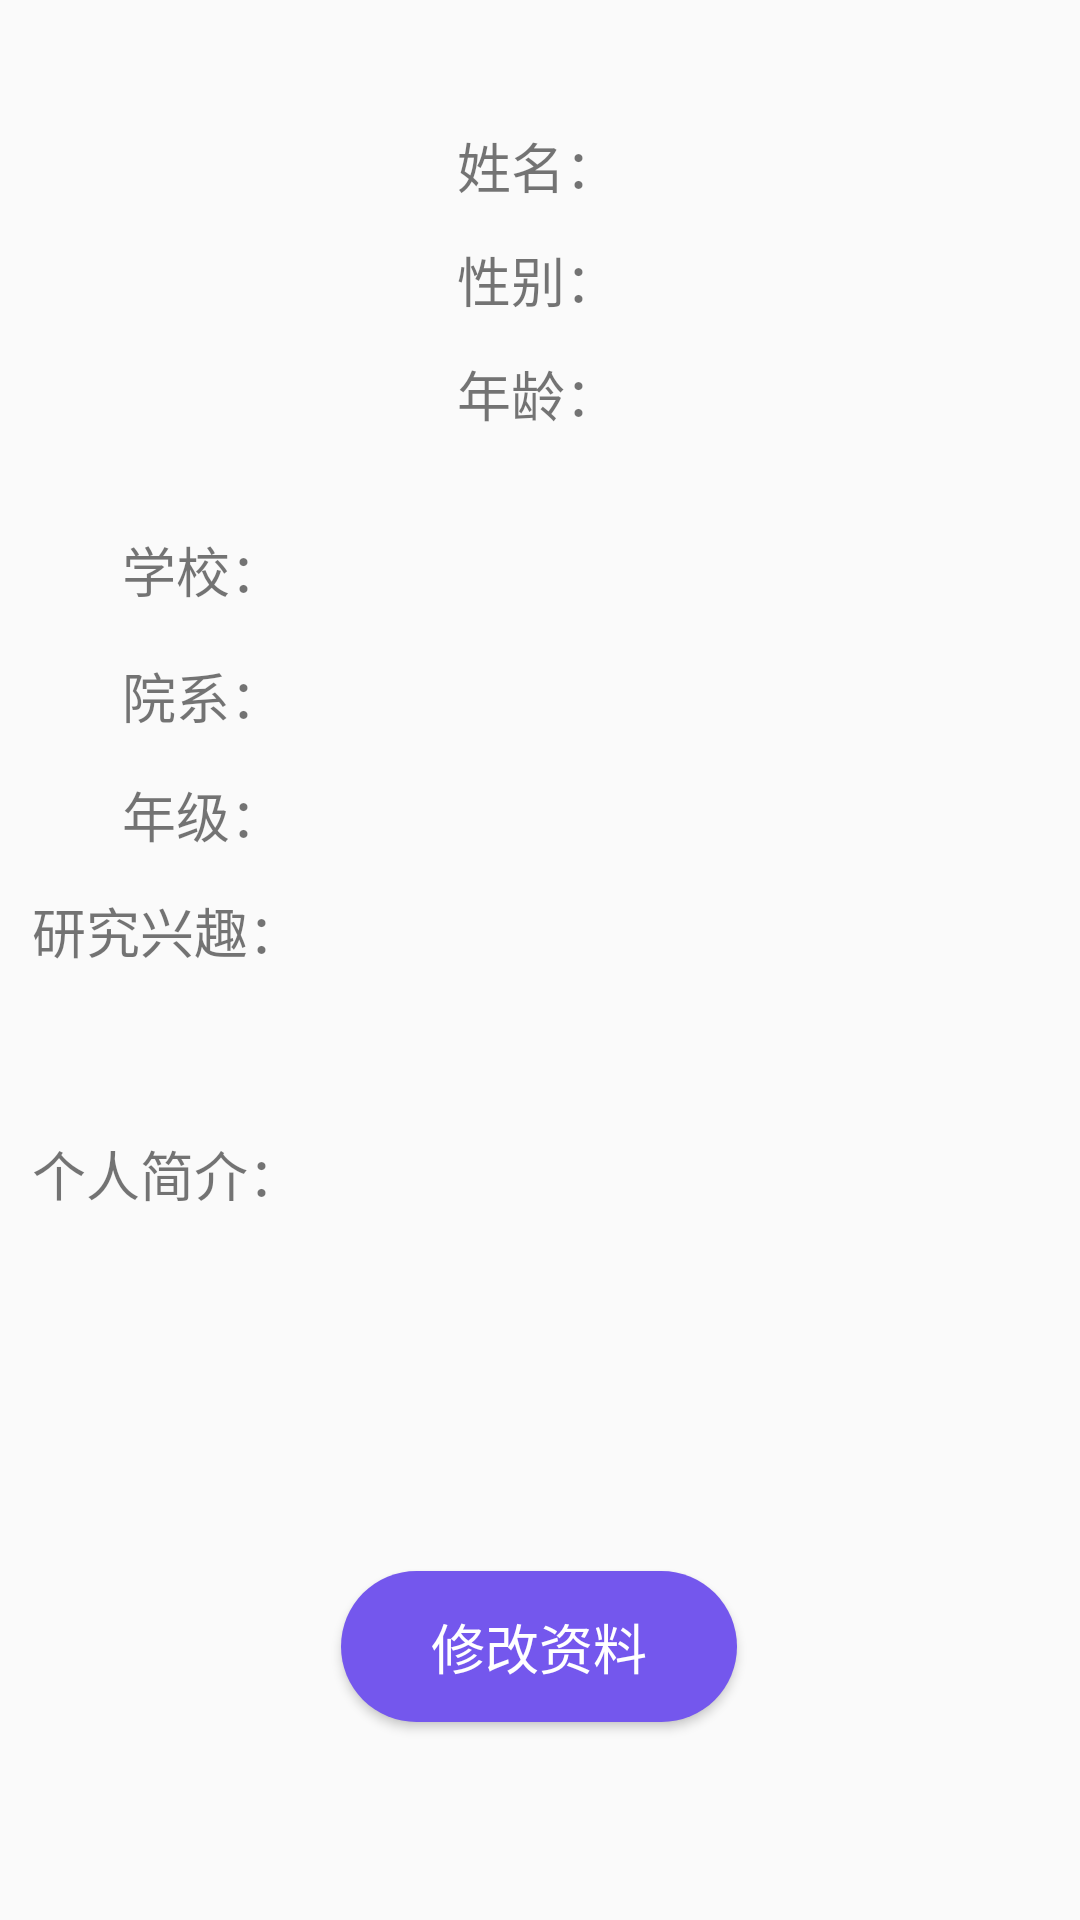

Reconstruct the res/layout file that produces this screen, plus the resources it refers to.
<!-- AndroidManifest.xml: application theme AppTheme -->
<!-- res/layout/activity_personal_data_student.xml -->
<?xml version="1.0" encoding="utf-8"?>
<androidx.constraintlayout.widget.ConstraintLayout
    xmlns:android="http://schemas.android.com/apk/res/android"
    xmlns:app="http://schemas.android.com/apk/res-auto"
    xmlns:tools="http://schemas.android.com/tools"
    android:id="@+id/PersonalData"
    android:layout_width="match_parent"
    android:layout_height="match_parent">

    <TextView
        android:id="@+id/textView_personalData_grade"
        android:layout_width="200dp"
        android:layout_height="35dp"
        android:gravity="center_vertical|left"
        android:textSize="18sp"
        app:layout_constraintBottom_toBottomOf="parent"
        app:layout_constraintEnd_toEndOf="parent"
        app:layout_constraintHorizontal_bias="0.204"
        app:layout_constraintStart_toEndOf="@+id/textView_personalData5"
        app:layout_constraintTop_toTopOf="parent"
        app:layout_constraintVertical_bias="0.42" />

    <TextView
        android:id="@+id/textView_personalData9"
        android:layout_width="80dp"
        android:layout_height="35dp"
        android:gravity="center"
        android:text="年级："
        android:textSize="18sp"
        app:layout_constraintBottom_toBottomOf="parent"
        app:layout_constraintEnd_toEndOf="parent"
        app:layout_constraintHorizontal_bias="0.099"
        app:layout_constraintStart_toStartOf="parent"
        app:layout_constraintTop_toTopOf="parent"
        app:layout_constraintVertical_bias="0.42" />

    <TextView
        android:id="@+id/textView_personalData_department"
        android:layout_width="200dp"
        android:layout_height="35dp"
        android:gravity="center_vertical|left"
        android:textSize="18sp"
        app:layout_constraintBottom_toBottomOf="parent"
        app:layout_constraintEnd_toEndOf="parent"
        app:layout_constraintHorizontal_bias="0.204"
        app:layout_constraintStart_toEndOf="@+id/textView_personalData5"
        app:layout_constraintTop_toTopOf="parent"
        app:layout_constraintVertical_bias="0.354" />

    <TextView
        android:id="@+id/textView_personalData6"
        android:layout_width="80dp"
        android:layout_height="35dp"
        android:gravity="center"
        android:text="院系："
        android:textSize="18sp"
        app:layout_constraintBottom_toBottomOf="parent"
        app:layout_constraintEnd_toEndOf="parent"
        app:layout_constraintHorizontal_bias="0.099"
        app:layout_constraintStart_toStartOf="parent"
        app:layout_constraintTop_toTopOf="parent"
        app:layout_constraintVertical_bias="0.354" />

    <TextView
        android:id="@+id/textView_personalData5"
        android:layout_width="80dp"
        android:layout_height="35dp"
        android:gravity="center"
        android:text="学校："
        android:textSize="18sp"
        app:layout_constraintBottom_toBottomOf="parent"
        app:layout_constraintEnd_toEndOf="parent"
        app:layout_constraintHorizontal_bias="0.099"
        app:layout_constraintStart_toStartOf="parent"
        app:layout_constraintTop_toTopOf="parent"
        app:layout_constraintVertical_bias="0.285" />

    <TextView
        android:id="@+id/textView_personalData_school"
        android:layout_width="200dp"
        android:layout_height="35dp"
        android:gravity="center_vertical|left"
        android:textSize="18sp"
        app:layout_constraintBottom_toBottomOf="parent"
        app:layout_constraintEnd_toEndOf="parent"
        app:layout_constraintHorizontal_bias="0.204"
        app:layout_constraintStart_toEndOf="@+id/textView_personalData5"
        app:layout_constraintTop_toTopOf="parent"
        app:layout_constraintVertical_bias="0.284" />

    <TextView
        android:id="@+id/textView_personalData_intro"
        android:layout_width="250dp"
        android:layout_height="147dp"
        android:gravity="top"
        android:singleLine="false"
        android:textSize="18sp"
        android:scrollbars="vertical"
        app:layout_constraintBottom_toBottomOf="parent"
        app:layout_constraintEnd_toEndOf="parent"
        app:layout_constraintHorizontal_bias="0.416"
        app:layout_constraintStart_toEndOf="@+id/textView_personalData5"
        app:layout_constraintTop_toTopOf="parent"
        app:layout_constraintVertical_bias="0.756" />

    <TextView
        android:id="@+id/textView_personalData4"
        android:layout_width="100dp"
        android:layout_height="40dp"
        android:gravity="top"
        android:text="个人简介："
        android:textSize="18sp"
        app:layout_constraintBottom_toBottomOf="parent"
        app:layout_constraintEnd_toEndOf="parent"
        app:layout_constraintHorizontal_bias="0.041"
        app:layout_constraintStart_toStartOf="parent"
        app:layout_constraintTop_toTopOf="parent"
        app:layout_constraintVertical_bias="0.63" />

    <TextView
        android:id="@+id/textView_personalData7"
        android:layout_width="100dp"
        android:layout_height="35dp"
        android:gravity="top"
        android:text="研究兴趣："
        android:textSize="18sp"
        app:layout_constraintBottom_toBottomOf="parent"
        app:layout_constraintEnd_toEndOf="parent"
        app:layout_constraintHorizontal_bias="0.041"
        app:layout_constraintStart_toStartOf="parent"
        app:layout_constraintTop_toTopOf="parent"
        app:layout_constraintVertical_bias="0.491" />

    <TextView
        android:id="@+id/textView_personalData_range"
        android:layout_width="250dp"
        android:layout_height="80dp"
        android:gravity="top"
        android:textSize="18sp"
        android:scrollbars="vertical"
        app:layout_constraintBottom_toBottomOf="parent"
        app:layout_constraintEnd_toEndOf="parent"
        app:layout_constraintHorizontal_bias="0.416"
        app:layout_constraintStart_toEndOf="@+id/textView_personalData5"
        app:layout_constraintTop_toTopOf="parent"
        app:layout_constraintVertical_bias="0.525" />

    <TextView
        android:id="@+id/textView_personalData_sex"
        android:layout_width="120dp"
        android:layout_height="35dp"
        android:gravity="center_vertical|left"
        android:textSize="18sp"
        app:layout_constraintBottom_toBottomOf="parent"
        app:layout_constraintEnd_toEndOf="parent"
        app:layout_constraintHorizontal_bias="0.478"
        app:layout_constraintStart_toEndOf="@+id/textView_personalData1"
        app:layout_constraintTop_toTopOf="parent"
        app:layout_constraintVertical_bias="0.125" />

    <TextView
        android:id="@+id/textView_personalData2"
        android:layout_width="80dp"
        android:layout_height="35dp"
        android:gravity="center"
        android:text="性别："
        android:textSize="18sp"
        app:layout_constraintBottom_toBottomOf="parent"
        app:layout_constraintEnd_toEndOf="parent"
        app:layout_constraintHorizontal_bias="0.498"
        app:layout_constraintStart_toStartOf="parent"
        app:layout_constraintTop_toTopOf="parent"
        app:layout_constraintVertical_bias="0.125" />

    <TextView
        android:id="@+id/textView_personalData_name"
        android:layout_width="120dp"
        android:layout_height="35dp"
        android:gravity="center_vertical|left"
        android:textSize="18sp"
        app:layout_constraintBottom_toBottomOf="parent"
        app:layout_constraintEnd_toEndOf="parent"
        app:layout_constraintHorizontal_bias="0.478"
        app:layout_constraintStart_toEndOf="@+id/textView_personalData1"
        app:layout_constraintTop_toTopOf="parent"
        app:layout_constraintVertical_bias="0.062" />

    <TextView
        android:id="@+id/textView_personalData1"
        android:layout_width="80dp"
        android:layout_height="35dp"
        android:gravity="center"
        android:text="姓名："
        android:textSize="18sp"
        app:layout_constraintBottom_toBottomOf="parent"
        app:layout_constraintEnd_toEndOf="parent"
        app:layout_constraintHorizontal_bias="0.498"
        app:layout_constraintStart_toStartOf="parent"
        app:layout_constraintTop_toTopOf="parent"
        app:layout_constraintVertical_bias="0.062" />

    <TextView
        android:id="@+id/textView_personalData3"
        android:layout_width="80dp"
        android:layout_height="35dp"
        android:gravity="center"
        android:text="年龄："
        android:textSize="18sp"
        app:layout_constraintBottom_toBottomOf="parent"
        app:layout_constraintEnd_toEndOf="parent"
        app:layout_constraintHorizontal_bias="0.498"
        app:layout_constraintStart_toStartOf="parent"
        app:layout_constraintTop_toTopOf="parent"
        app:layout_constraintVertical_bias="0.188" />

    <TextView
        android:id="@+id/textView_personalData_age"
        android:layout_width="120dp"
        android:layout_height="35dp"
        android:gravity="center_vertical|left"
        android:textSize="18sp"
        app:layout_constraintBottom_toBottomOf="parent"
        app:layout_constraintEnd_toEndOf="parent"
        app:layout_constraintHorizontal_bias="0.478"
        app:layout_constraintStart_toEndOf="@+id/textView_personalData1"
        app:layout_constraintTop_toTopOf="parent"
        app:layout_constraintVertical_bias="0.188" />

    <ImageView
        android:id="@+id/imageView_personalData"
        android:layout_width="110dp"
        android:layout_height="110dp"
        app:layout_constraintBottom_toBottomOf="parent"
        app:layout_constraintEnd_toEndOf="parent"
        app:layout_constraintHorizontal_bias="0.109"
        app:layout_constraintStart_toStartOf="parent"
        app:layout_constraintTop_toTopOf="parent"
        app:layout_constraintVertical_bias="0.09"
        app:srcCompat="@drawable/ic_account_circle_black_24dp"
        tools:ignore="VectorDrawableCompat" />

    <Button
        android:id="@+id/button_personalData"
        android:layout_width="wrap_content"
        android:layout_height="wrap_content"
        android:background="@drawable/button_drawable_big"
        android:gravity="center"
        android:textColor="#ffffff"
        android:text="修改资料"
        android:textSize="18sp"
        app:layout_constraintBottom_toBottomOf="parent"
        app:layout_constraintEnd_toEndOf="parent"
        app:layout_constraintHorizontal_bias="0.498"
        app:layout_constraintStart_toStartOf="parent"
        app:layout_constraintTop_toTopOf="parent"
        app:layout_constraintVertical_bias="0.888" />

</androidx.constraintlayout.widget.ConstraintLayout>
<!-- resources referenced by this layout -->
<resources>
  <!-- drawable button_drawable_big (drawable) -->
  <?xml version="1.0" encoding="utf-8"?>
  <selector xmlns:android="http://schemas.android.com/apk/res/android">
      <item android:state_pressed="false">
          <shape xmlns:android="http://schemas.android.com/apk/res/android"
              android:shape="rectangle">
              
              <solid android:color="#7457ED" />
              
              <corners android:radius="105dip" />
              <padding
                  android:bottom="12dp"
                  android:left="30dp"
                  android:right="30dp"
                  android:top="12dp"
                  />
              
          </shape>
      </item>
      <item android:state_pressed="true">
          
          <shape xmlns:android="http://schemas.android.com/apk/res/android"
              android:shape="rectangle">
              
              <solid android:color="#25220791" />
              
              <corners android:radius="105dip" />
              <padding
                  android:bottom="12dp"
                  android:left="30dp"
                  android:right="30dp"
                  android:top="12dp"
                  />
              
          </shape>
      </item>
  
  </selector>
  <style name="AppTheme" parent="Theme.AppCompat.Light.DarkActionBar">
          
          <item name="colorPrimary">@color/colorPrimary</item>
          <item name="colorPrimaryDark">@color/colorPrimaryDark</item>
          <item name="colorAccent">@color/colorAccent</item>
          <item name="colorControlNormal">@color/white</item>
          <item name="colorControlActivated">@color/colorPrimaryDark</item>
      </style>
  <color name="colorPrimary">#6200EE</color>
  <color name="colorPrimaryDark">#3700B3</color>
  <color name="colorAccent">#6200EE</color>
  <color name="white">#FFFFFF</color>
</resources>
